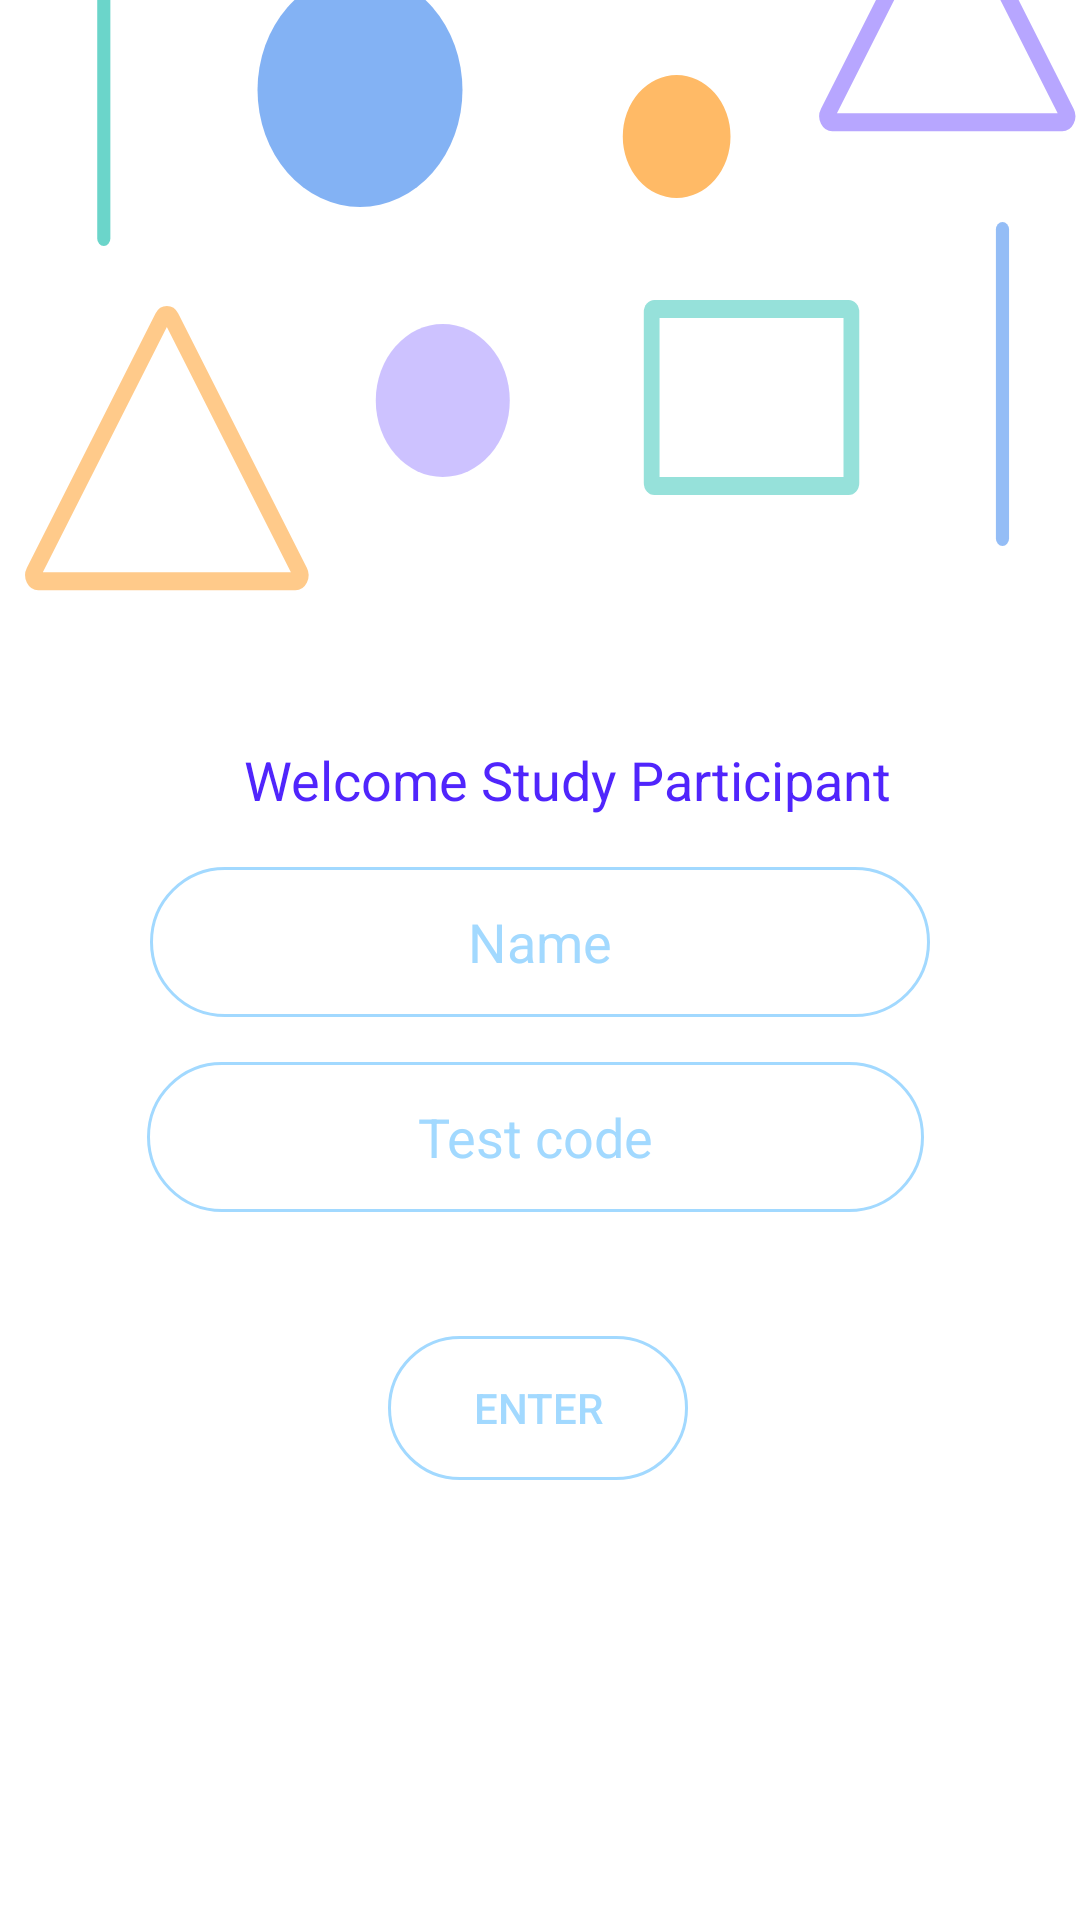

Here is an Android app screen rendered from its layout file. Give the layout XML and the strings, colors and styles it references.
<!-- AndroidManifest.xml: application theme Theme.Protosight -->
<!-- res/layout/activity_participant_landing_page.xml -->
<?xml version="1.0" encoding="utf-8"?>
<androidx.constraintlayout.widget.ConstraintLayout xmlns:android="http://schemas.android.com/apk/res/android"
    xmlns:app="http://schemas.android.com/apk/res-auto"
    xmlns:tools="http://schemas.android.com/tools"
    android:layout_width="match_parent"
    android:layout_height="match_parent"
    tools:context=".ParticipantLandingPage">


    <RelativeLayout
        android:id="@+id/relativeLayout"
        android:layout_width="match_parent"

        android:layout_height="180dp"
        android:layout_marginTop="5dp"

        app:layout_constraintEnd_toEndOf="parent"
        app:layout_constraintHorizontal_bias="0.0"
        app:layout_constraintStart_toStartOf="parent"
        app:layout_constraintTop_toBottomOf="@+id/toolbar">

        <TextView
            android:id="@+id/helloview"
            android:layout_width="wrap_content"
            android:layout_height="50dp"
            android:layout_alignParentStart="true"
            android:layout_alignParentEnd="true"
            android:textColor="#5025FC"


            android:gravity="center_vertical|center"
            android:paddingLeft="18dp"
            android:text="@string/hello"
            android:textSize="18sp" />

        <EditText
            android:id="@+id/participant_name"
            android:layout_width="300dp"
            android:layout_height="50dp"
            android:layout_below="@+id/helloview"
            android:layout_alignParentStart="true"
            android:layout_alignParentEnd="true"
            android:layout_marginStart="50dp"
            android:layout_marginTop="4dp"
            android:hint="Name"
            android:layout_marginEnd="50dp"
            android:background="@drawable/round_border"
            android:gravity="center"
            android:textColor="#090909"
            android:textSize="18sp"
            android:textColorHint="@color/blue_primary"
             />


        <EditText
            android:id="@+id/test_code"
            android:layout_width="300dp"
            android:layout_height="50dp"
            android:layout_below="@+id/participant_name"

            android:layout_alignParentStart="true"
            android:layout_alignParentEnd="true"
            android:layout_marginStart="49dp"
            android:layout_marginTop="15dp"
            android:layout_marginEnd="52dp"
            android:background="@drawable/round_border"
            android:gravity="center"
            android:hint="Test code"
            android:textColor="#090909"
            android:textColorHint="@color/blue_primary"
            android:textSize="18sp"

             />

    </RelativeLayout>

    <Button
        android:id="@+id/test_code_enter"
        android:layout_width="100dp"
        android:layout_height="wrap_content"
        android:layout_marginTop="8dp"
        android:background="@drawable/round_border"
        android:onClick="testCodeOnSubmit"
        android:text="@string/submit_code"
        android:textColor="@color/blue_primary"
        app:layout_constraintEnd_toEndOf="parent"
        app:layout_constraintHorizontal_bias="0.498"
        app:layout_constraintStart_toStartOf="parent"
        app:layout_constraintTop_toBottomOf="@+id/invalid_code" />

    <TextView
        android:id="@+id/invalid_code"
        android:layout_width="wrap_content"
        android:layout_height="wrap_content"
        android:layout_marginTop="6dp"
        android:text="@string/invalid_code"
        android:textColor="#E32525"
        android:textSize="12sp"
        android:visibility="invisible"

        app:layout_constraintEnd_toEndOf="parent"
        app:layout_constraintHorizontal_bias="0.498"
        app:layout_constraintStart_toStartOf="parent"
        app:layout_constraintTop_toBottomOf="@+id/relativeLayout" />

    <ImageView
        android:id="@+id/toolbar"
        android:layout_width="match_parent"
        android:layout_height="wrap_content"
        android:background="@drawable/ic_logo_page"
        android:fitsSystemWindows="true"
        android:minHeight="?attr/actionBarSize"
        app:layout_constraintEnd_toEndOf="parent"
        app:layout_constraintStart_toStartOf="parent"
        app:layout_constraintTop_toTopOf="parent" />


</androidx.constraintlayout.widget.ConstraintLayout>
<!-- resources referenced by this layout -->
<resources>
  <color name="blue_primary">#a2d9ff</color>
  <!-- drawable ic_logo_page: vector/xml drawable (drawable, 2815 chars, omitted) -->
  <!-- drawable round_border (drawable) -->
  <?xml version="1.0" encoding="utf-8"?>
  <shape android:shape="rectangle" xmlns:android="http://schemas.android.com/apk/res/android">
      <stroke android:color="@color/blue_primary"
          android:width="1dp"/>
      <corners android:radius="100dp"/>
  </shape>
  <string name="hello">Welcome Study Participant</string>
  <string name="invalid_code">Invalid Code</string>
  <string name="submit_code">Enter</string>
  <style name="Theme.Protosight" parent="Theme.MaterialComponents.Light.NoActionBar">
          
          <item name="colorPrimary">@color/purple_500</item>
          <item name="colorPrimaryVariant">@color/purple_700</item>
          <item name="colorOnPrimary">@color/white</item>
          
          <item name="colorSecondary">@color/teal_200</item>
          <item name="colorSecondaryVariant">@color/teal_700</item>
          <item name="colorOnSecondary">@color/black</item>
          
          <item name="android:statusBarColor" tools:targetApi="l">?attr/colorPrimaryVariant</item>
          
      </style>
  <color name="purple_500">#FF6200EE</color>
  <color name="purple_700">#FF3700B3</color>
  <color name="white">#FFF</color>
  <color name="teal_200">#FF03DAC5</color>
  <color name="teal_700">#FF018786</color>
  <color name="black">#FF000000</color>
</resources>
